Photos from the image-classification dataset "data" in the GitHub repository Cristinamulas/transfer_learning_keras. Its 4 classes are: cardboard, chips, metal, plastic.

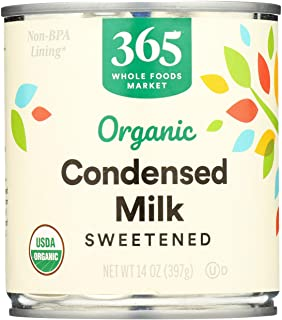
Label: metal

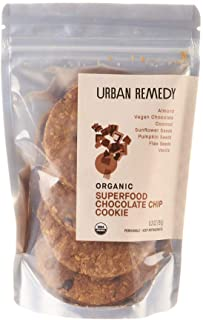
Label: plastic

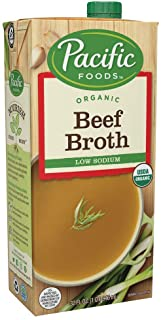
Label: cardboard

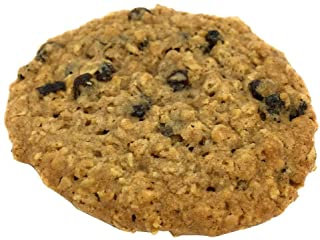
Label: plastic

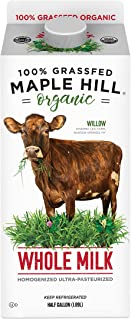
Label: cardboard

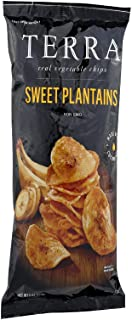
Label: plastic
